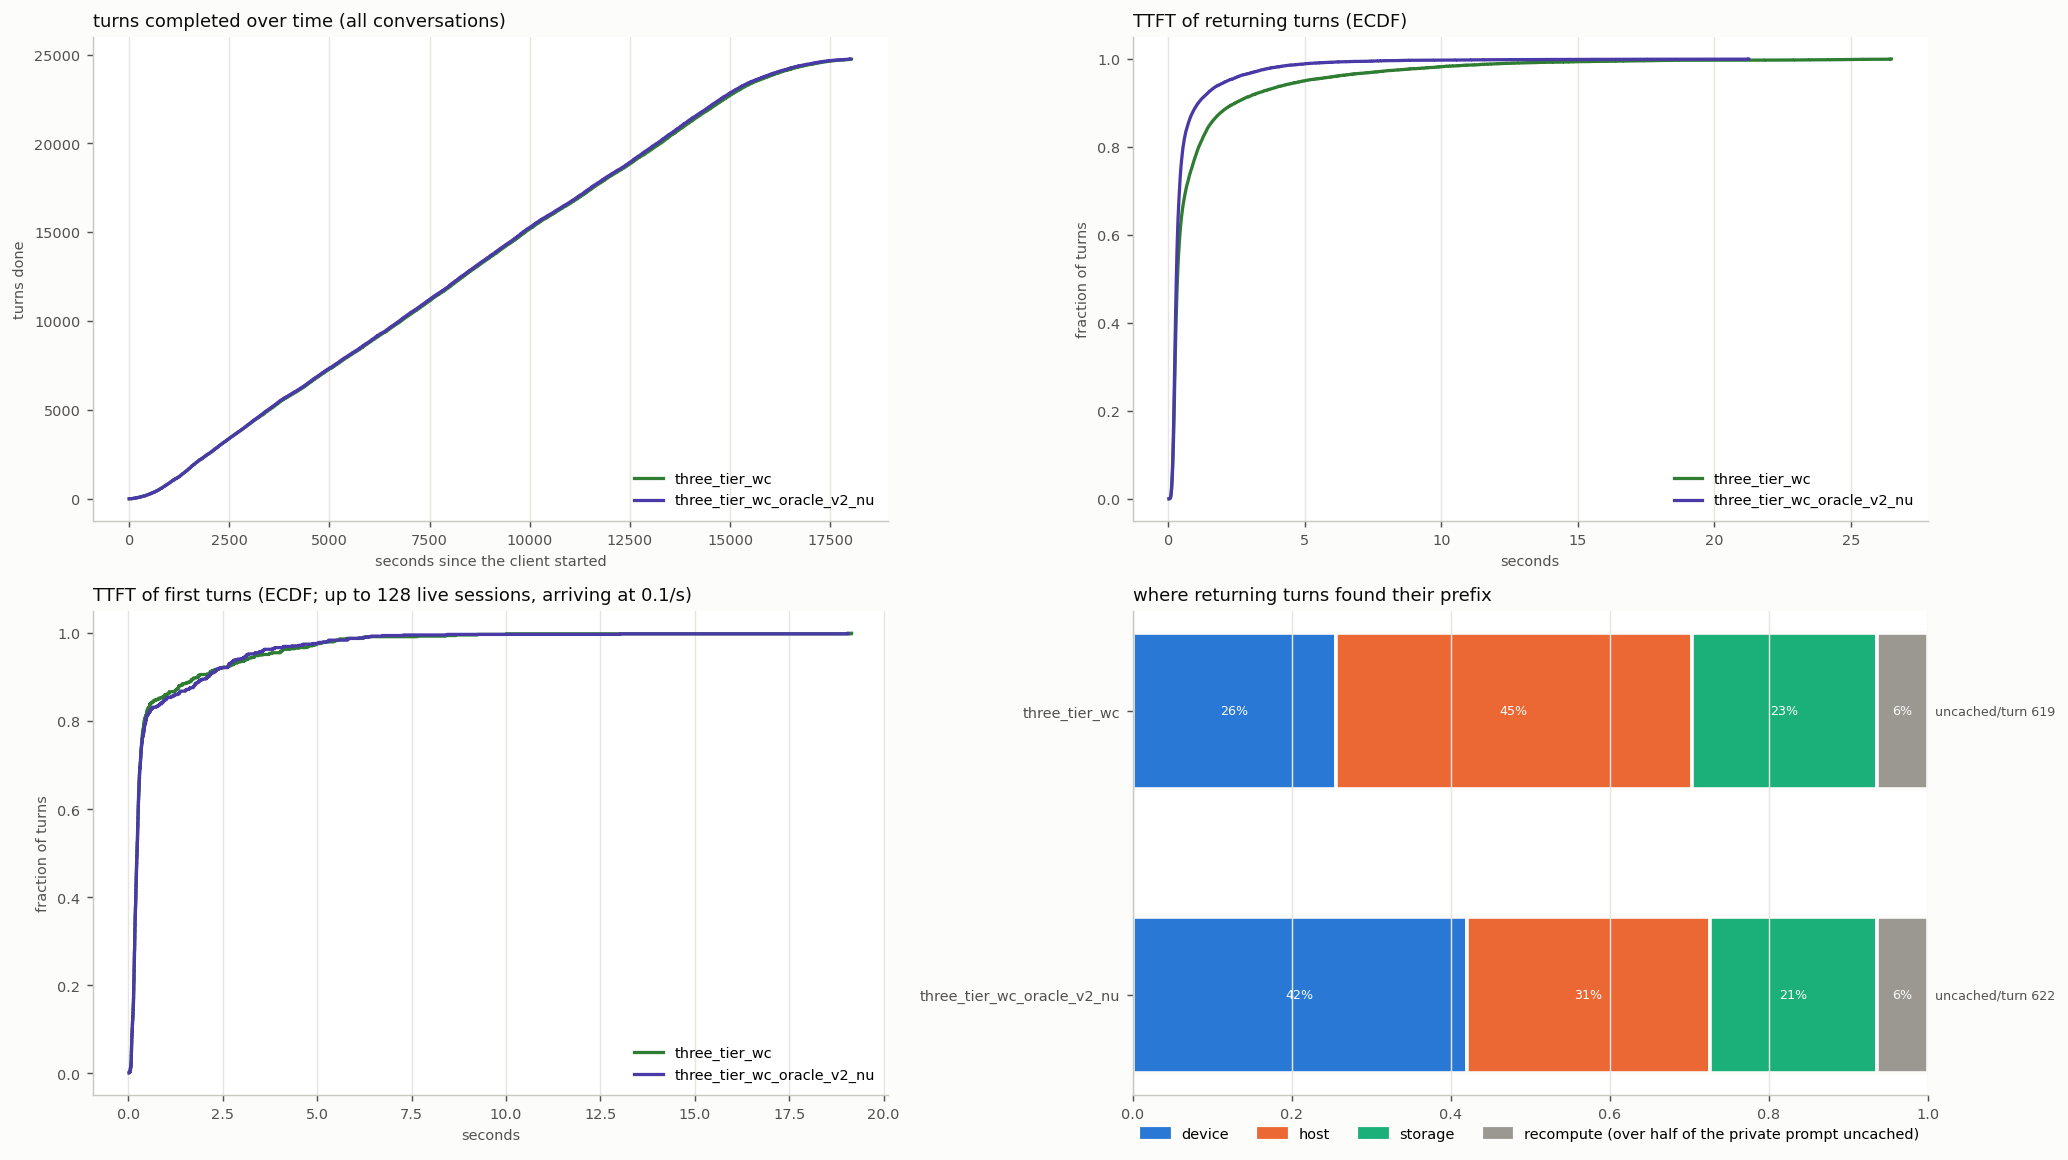

The data file committed next to this chart (first rows):
arm, turns, conversations, wall_s, turn0_ttft_p50, ret_ttft_mean, ret_ttft_p50, ret_ttft_p90, ret_ttft_p99, ret_uncached_mean, ret_uncached_total, t95_done_s, uncached_total, hits_device, hits_host, hits_storage, cold_returns, d2h_tokens, h2d_tokens, h2s_tokens, s2h_tokens, evict_device_tokens, evict_host_tokens, peak_queue
three_tier_wc, 24734, 768, 18036, 0.23, 1.102, 0.332, 2.445, 12.2, 619, 14834921, 15661, 17786649, 6113, 10754, 5572, 1527, 22186560, 327189632, 22186560, 122044992, 348708736, 142625728, 29
three_tier_wc_oracle_v2_nu, 24742, 768, 18007, 0.23, 0.58, 0.291, 1.091, 5.11, 622, 14902155, 15567, 17853947, 10071, 7355, 5016, 1532, 22256832, 256813312, 22256832, 36092672, 278403968, 162942272, 14
